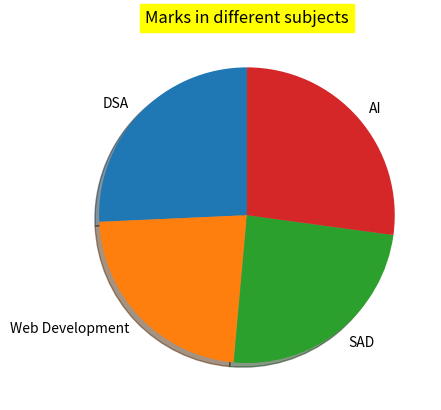

Source code (Python):
import matplotlib.pyplot as plt

subjects = ["DSA","Web Development","SAD","AI"]
Marks = [90,80,85,95]
plt.pie(Marks, labels=subjects, startangle=90 ,shadow=True)
plt.title("Marks in different subjects",backgroundcolor ='yellow',style='italic')
plt.show()
